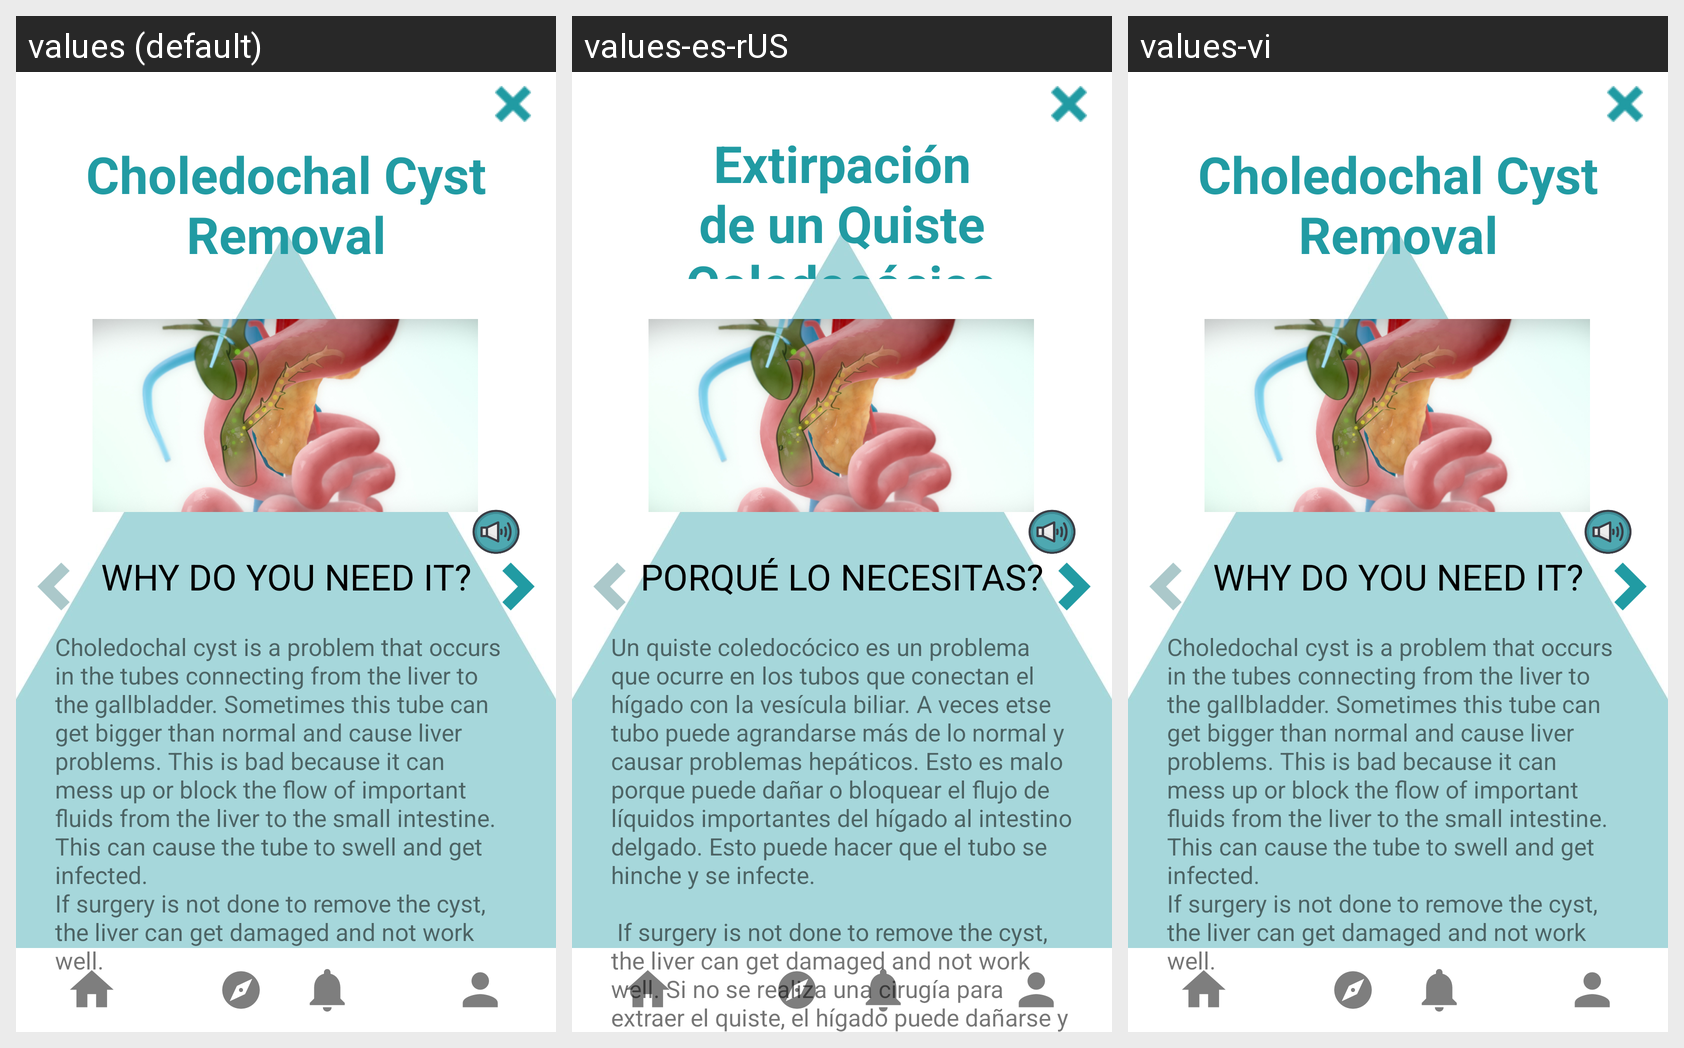

This grid shows one Android layout under several languages. Give, for every string resource on the screen, its name, the default text and each shown locale's text.
Android screen res/layout/activity_pr_choledochal_cyst.xml rendered under 3 locales, left to right: values (default), values-es-rUS, values-vi. Device: Nexus 5 (rendered at 1080×1920; each locale shown at half size, 540×960, under a caption strip naming it); theme Theme.KidMD.
Strings drawn on this screen, with the default value and each locale's value (text and hints the layout hard-codes, and strings that could not be matched under every locale, appear in the picture but are not listed):

choledochalCystRemoval
  values: Choledochal Cyst Removal
  values-es-rUS: Extirpación de un Quiste Coledocócico
  values-vi: Choledochal Cyst Removal  [not translated; the default value is used]

why_needed
  values: WHY DO YOU NEED IT?
  values-es-rUS: PORQUÉ LO NECESITAS?
  values-vi: WHY DO YOU NEED IT?  [not translated; the default value is used]

why_choledochalCystRemoval
  values: Choledochal cyst is a problem that occurs in the tubes connecting from the liver to the gallbladder. Sometimes this tube can get bigger than normal and cause liver problems. This is bad because it can mess up or block the flow of important fluids from the liver to the small intestine. This can cause the tube to swell and get infected.
      If surgery is not done to remove the cyst, the liver can get …[clipped]
  values-es-rUS: Un quiste coledocócico es un problema que ocurre en los tubos que conectan el hígado con la vesícula biliar. A veces etse tubo puede agrandarse más de lo normal y causar problemas hepáticos. Esto es malo porque puede dañar o bloquear el flujo de líquidos importantes del hígado al intestino delgado. Esto puede hacer que el tubo se hinche y se infecte.
      
       If surgery is not done to remove the cyst, …[clipped]
  values-vi: Choledochal cyst is a problem that occurs in the tubes connecting from the liver to the gallbladder. Sometimes this tube can get bigger than normal and cause liver problems. This is bad because it can mess up or block the flow of important fluids from the liver to the small intestine. This can cause the tube to swell and get infected.
      If surgery is not done to remove the cyst, the liver can get …[clipped]  [not translated; the default value is used]
